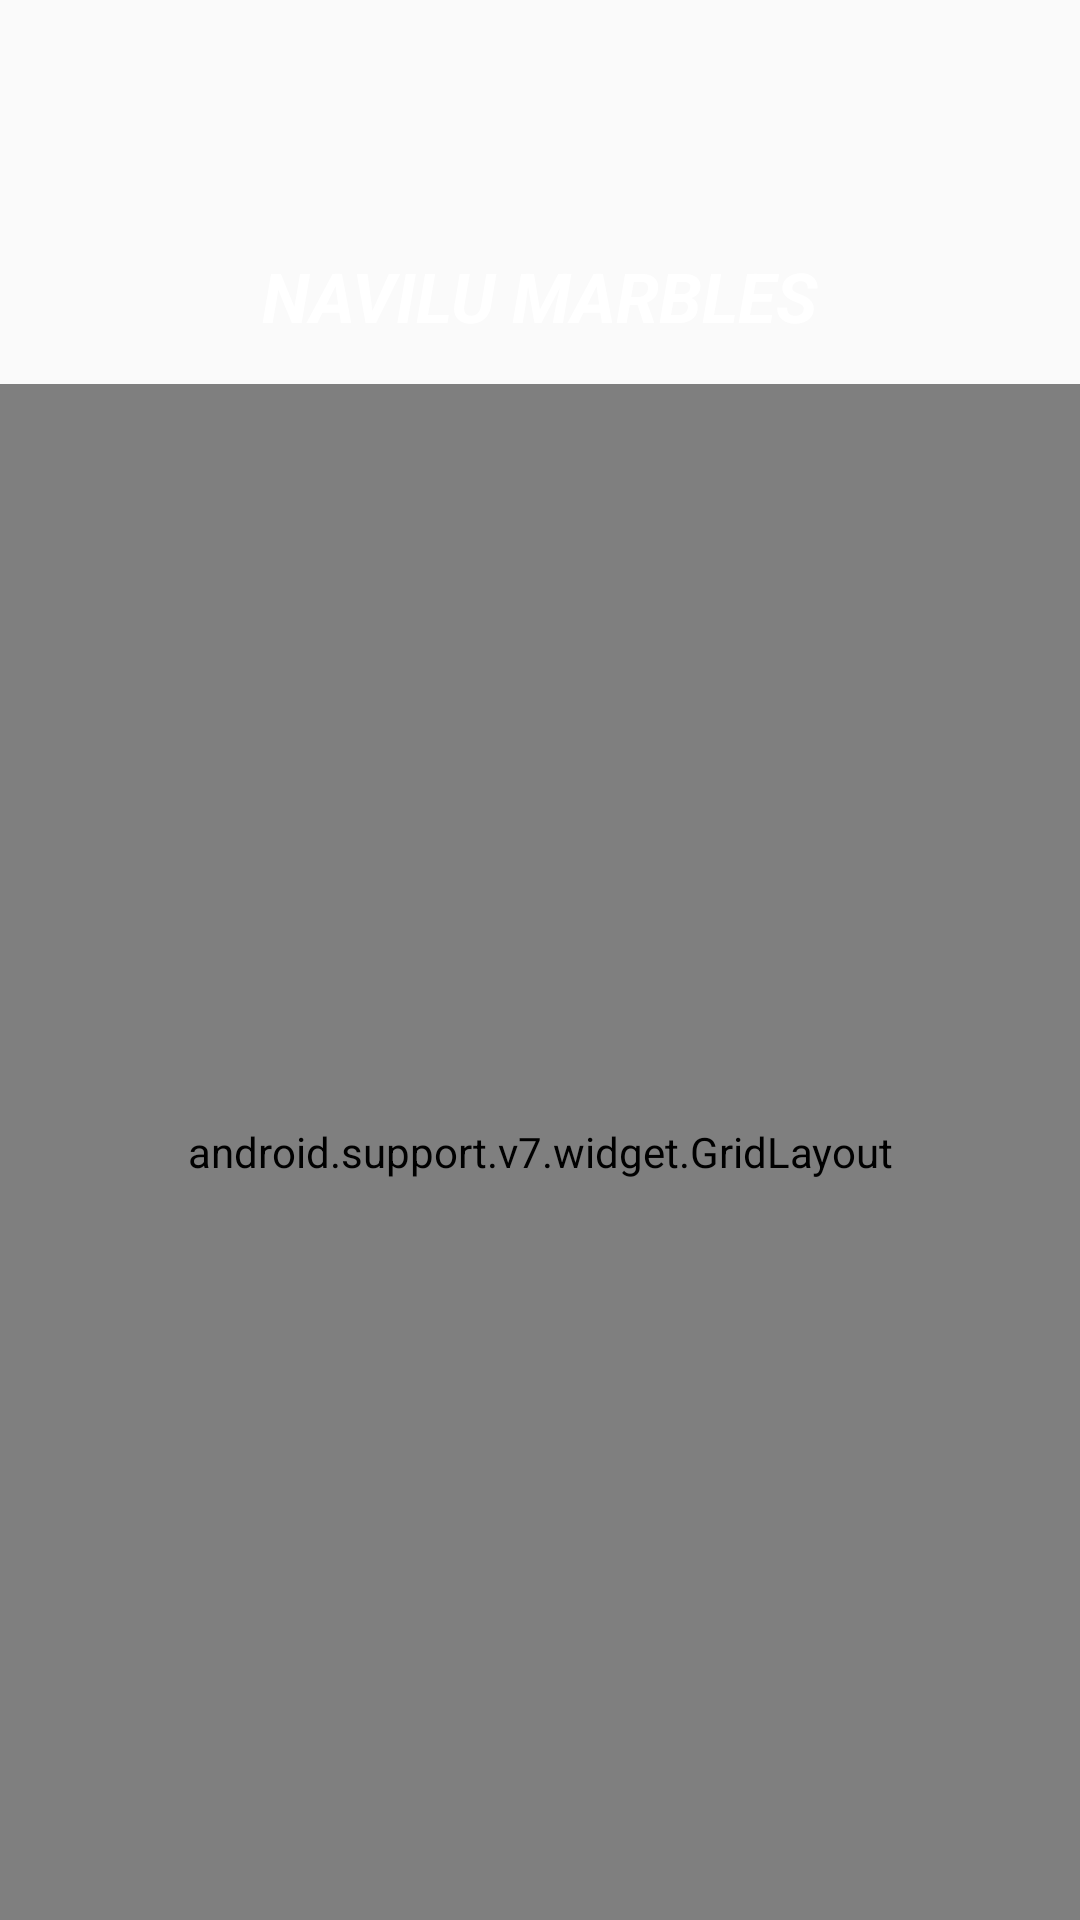

The Android layout XML behind this screen, and the referenced resources:
<!-- AndroidManifest.xml: application theme AppTheme -->
<!-- res/layout/activity_main5.xml -->
<LinearLayout xmlns:android="http://schemas.android.com/apk/res/android"
    xmlns:app="http://schemas.android.com/apk/res-auto"
    android:orientation="vertical"
    android:background="@drawable/bg"
    android:weightSum="10"
    android:layout_width="match_parent"
    android:layout_height="match_parent">


    <RelativeLayout
        android:layout_width="match_parent"
        android:layout_height="0dp"
        android:layout_weight="2">

        <ImageView
            android:layout_width="60dp"
            android:layout_height="60dp"
            android:layout_alignParentTop="true"
            android:layout_centerHorizontal="true"
            android:scaleType="fitXY"
            android:src="@drawable/logo" />

        <TextView
            android:id="@+id/textGrid"
            android:layout_width="wrap_content"

            android:layout_height="wrap_content"
            android:layout_alignParentBottom="true"
            android:layout_centerHorizontal="true"
            android:layout_marginBottom="14dp"
            android:text="NAVILU MARBLES"
            android:textColor="@android:color/white"
            android:textSize="23sp"
            android:textStyle="italic|bold" />

    </RelativeLayout>

    <android.support.v7.widget.GridLayout
        android:id="@+id/mainGrid"
        android:layout_width="match_parent"
        android:layout_height="0dp"
        android:layout_weight="8"
        android:padding="14dp"
        app:alignmentMode="alignMargins"
        app:columnCount="1"
        app:columnOrderPreserved="false"
        app:rowCount="2">

        <android.support.v7.widget.CardView
            android:id="@+id/b2"
            android:layout_width="match_parent"
            android:layout_height="match_parent"
            android:layout_marginBottom="10dp"
            android:layout_marginLeft="10dp"
            android:layout_marginRight="10dp"
            app:cardCornerRadius="8dp"
            app:cardElevation="8dp"
            app:layout_columnWeight="1"
            app:layout_rowWeight="1">


          <RelativeLayout
              android:layout_width="wrap_content"
              android:layout_height="wrap_content">


          </RelativeLayout>



            <RelativeLayout
                android:layout_width="wrap_content"
                android:layout_height="wrap_content"
                android:layout_gravity="center_horizontal|center_vertical"
                android:layout_margin="16dp"
                android:orientation="vertical">


                <EditText
                    android:id="@+id/e1"
                    android:layout_width="match_parent"
                    android:layout_height="wrap_content"
                    android:layout_marginBottom="150dp"
                    android:hint="ENTER THE SEARCH KEYWORD"
                    android:textColor="@android:color/black"
                    android:textSize="15dp" />


                <Button
                    android:id="@+id/but1"
                    android:layout_width="300dp"
                    android:layout_height="wrap_content"
                    android:layout_alignParentStart="true"
                    android:layout_alignParentTop="true"
                    android:layout_marginTop="54dp"
                    android:background="@color/RoyalBlue"
                    android:text="SEARCH"
                    android:textColor="@color/White"
                    android:textSize="16dp">

                </Button>

                <Switch
                    android:id="@+id/switchbut"
                    android:layout_below="@+id/but1"
                    android:layout_marginTop="10dp"
                    android:text="SEARCH BY BRAND "
                    android:layout_alignParentEnd="true"
                    android:layout_width="fill_parent"
                    android:layout_height="wrap_content"
                    android:checked="false"
                    android:textOff="No"
                    android:textOn="Yes"
                    android:textStyle="bold"
                    />
            </RelativeLayout>

        </android.support.v7.widget.CardView>
    </android.support.v7.widget.GridLayout>


</LinearLayout>
<!-- resources referenced by this layout -->
<resources>
  <color name="RoyalBlue">#206eb5</color>
  <color name="White">#FFFFFF</color>
  <style name="AppTheme" parent="Theme.AppCompat.Light.NoActionBar">
          
          <item name="colorPrimary">@color/colorPrimary</item>
          <item name="colorPrimaryDark">@color/MidnightBlue</item>
          <item name="colorAccent">@color/colorAccent</item>
  
  
      </style>
  <color name="colorPrimary">#4fb053</color>
  <color name="MidnightBlue">#191970</color>
  <color name="colorAccent">#FF4081</color>
</resources>
